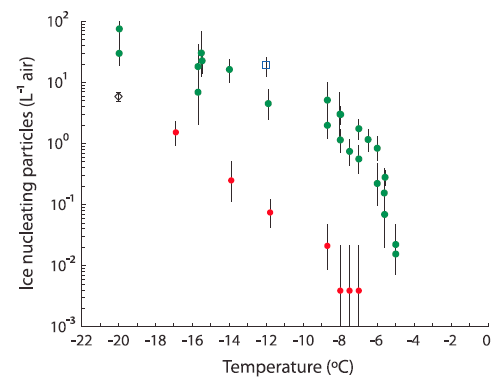

Source data for this figure (header and first rows):
x, Curve1
-20.05, 31.3
-19.95, 86.77
-15.83, 18.11
-15.77, 6.787
-15.46, 31.95
-15.4, 21.1
-14.16, 16.91
-11.99, 4.914
-8.688, 2.173
-8.588, 5.38
-8.044, 3.179
-7.927, 1.238
-7.546, 0.8829
-7.122, 2.029
-6.786, 0.5632
-6.469, 1.155
-6.132, 0.2655
-5.979, 0.7361
-5.689, 0.07949
-5.594, 0.3338
-5.533, 0.163
-5.029, 0.02209
-5.026, 0.01573
